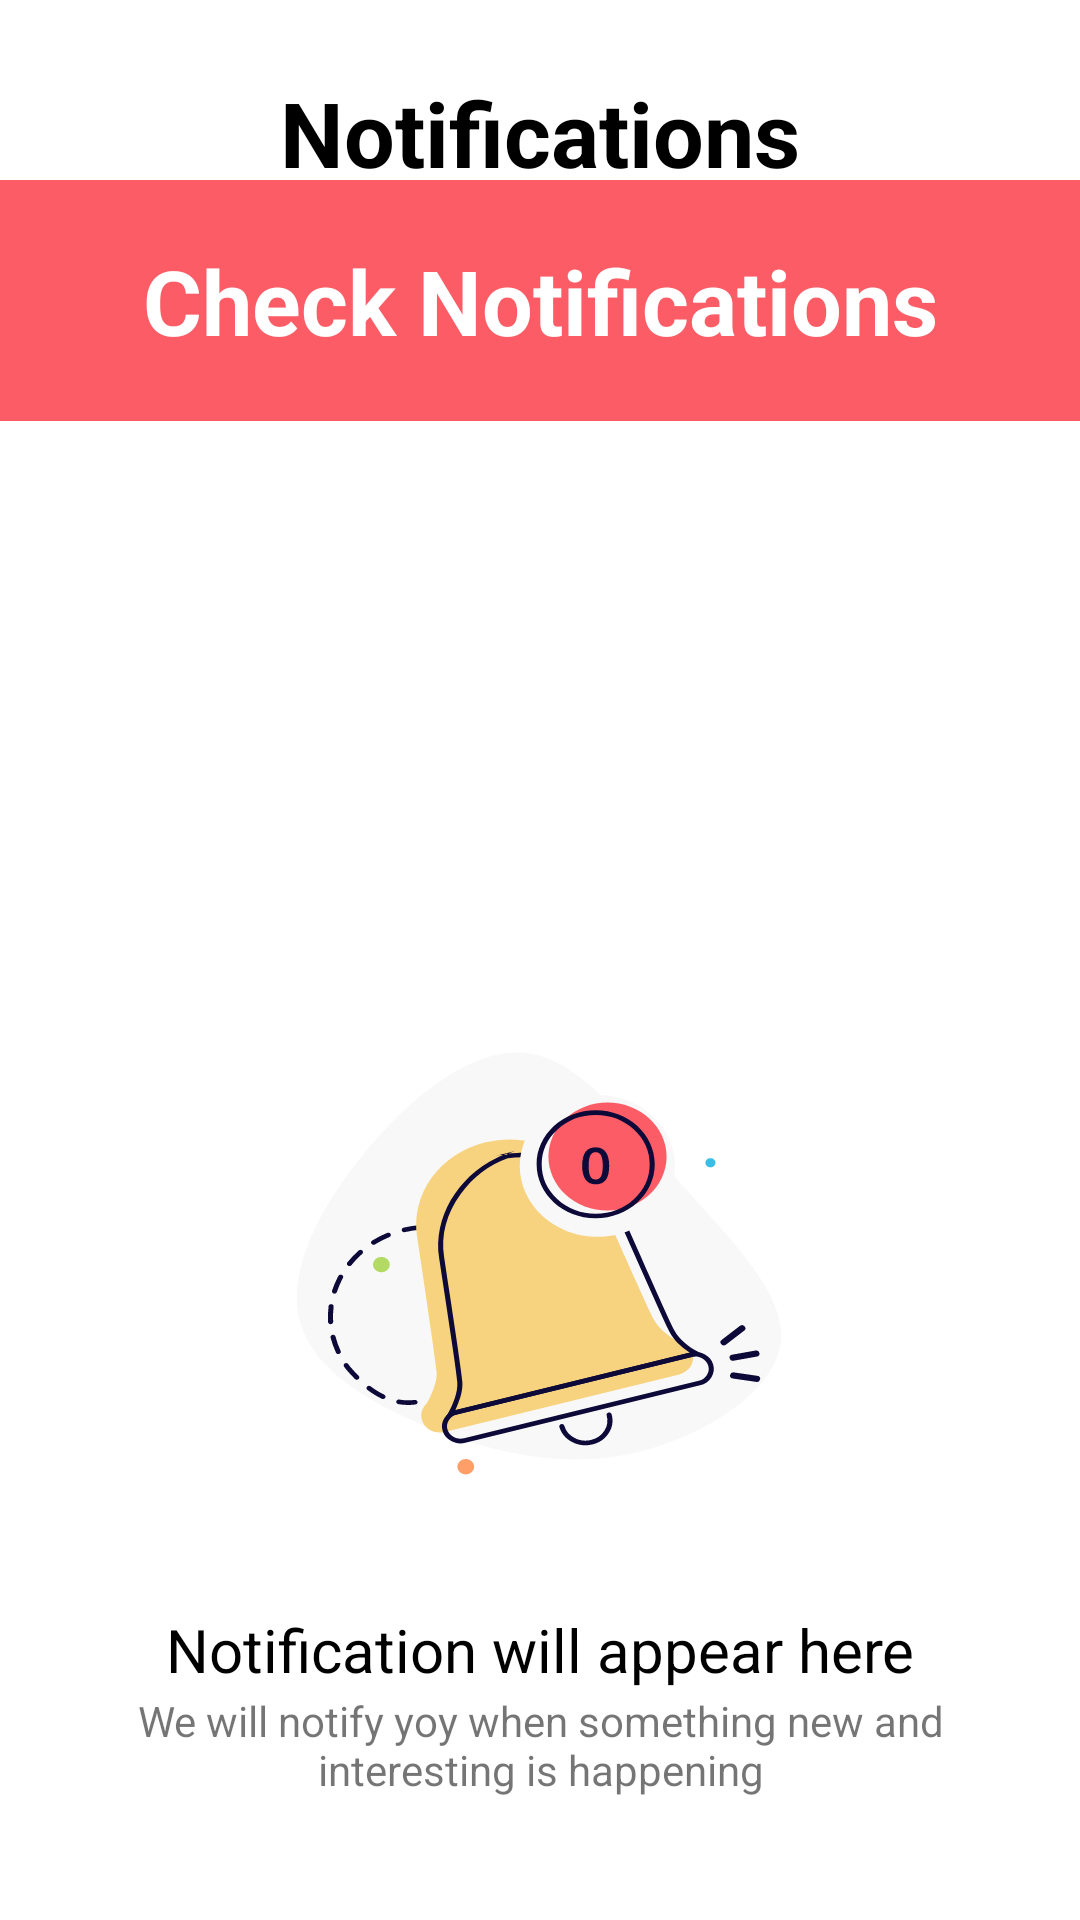

Produce the Android XML layout that renders to this screen, including the resource entries it uses.
<!-- AndroidManifest.xml: application theme Theme.Karu_Android_app -->
<!-- res/layout/fragment_notification.xml -->
<?xml version="1.0" encoding="utf-8"?>
<androidx.constraintlayout.widget.ConstraintLayout xmlns:android="http://schemas.android.com/apk/res/android"
    xmlns:app="http://schemas.android.com/apk/res-auto"
    xmlns:tools="http://schemas.android.com/tools"
    android:layout_width="match_parent"
    android:layout_height="match_parent"
    android:background="@color/white"
    tools:context=".notificationFragment">

    <TextView
        android:id="@+id/faqDetails"
        android:layout_width="wrap_content"
        android:layout_height="wrap_content"
        android:layout_marginTop="24dp"
        android:text="Notifications"
        android:textAlignment="center"
        android:textColor="@color/black"
        android:textSize="30sp"
        android:textStyle="bold"
        app:layout_constraintBottom_toBottomOf="parent"
        app:layout_constraintEnd_toEndOf="parent"
        app:layout_constraintStart_toStartOf="parent"
        app:layout_constraintTop_toTopOf="parent"
        app:layout_constraintVertical_bias="0.0" />

    <ImageButton
        android:id="@+id/backBTN"
        android:layout_width="wrap_content"
        android:layout_height="wrap_content"
        android:backgroundTint="@color/white"
        android:src="@drawable/leftarrow"

        app:layout_constraintEnd_toStartOf="@+id/faqDetails"
        app:layout_constraintHorizontal_bias="0.225"
        app:layout_constraintStart_toStartOf="parent"
        app:layout_constraintTop_toTopOf="@+id/faqDetails" />

    <TextView
        android:id="@+id/faqTextView"
        android:layout_width="0dp"
        android:layout_height="wrap_content"
        android:layout_marginTop="16dp"
        android:background="#fc5c65"
        android:paddingTop="20dp"
        android:paddingBottom="20dp"
        android:text="Check Notifications"
        android:textAlignment="center"
        android:textColor="@color/white"
        android:textSize="30dp"
        android:textStyle="bold"
        app:layout_constraintEnd_toEndOf="parent"
        app:layout_constraintHorizontal_bias="0.0"
        app:layout_constraintStart_toStartOf="parent"
        app:layout_constraintTop_toBottomOf="@+id/backBTN" />

    <TextView
        android:id="@+id/textView19"
        android:layout_width="match_parent"
        android:layout_height="wrap_content"
        android:layout_marginStart="16dp"
        android:layout_marginTop="24dp"
        android:layout_marginEnd="16dp"
        android:text="@string/noti1"
        android:textAlignment="center"
        android:textColor="@color/black"
        android:textSize="20sp"
        app:layout_constraintEnd_toEndOf="parent"
        app:layout_constraintHorizontal_bias="0.0"
        app:layout_constraintStart_toStartOf="parent"
        app:layout_constraintTop_toBottomOf="@+id/imageView4" />

    <TextView
        android:id="@+id/textView20"
        android:layout_width="match_parent"
        android:layout_height="wrap_content"
        android:layout_marginStart="16dp"
        android:layout_marginEnd="16dp"
        android:text="@string/noti2"
        android:textAlignment="center"
        android:textSize="14sp"
        app:layout_constraintBottom_toBottomOf="parent"
        app:layout_constraintEnd_toEndOf="parent"
        app:layout_constraintHorizontal_bias="0.0"
        app:layout_constraintStart_toStartOf="parent"
        app:layout_constraintTop_toBottomOf="@+id/textView19"
        app:layout_constraintVertical_bias="0.02" />

    <ImageView
        android:id="@+id/imageView4"
        android:layout_width="180dp"
        android:layout_height="180dp"
        android:layout_marginTop="192dp"

        android:background="@drawable/notification"
        app:layout_constraintEnd_toEndOf="parent"
        app:layout_constraintStart_toStartOf="parent"
        app:layout_constraintTop_toBottomOf="@+id/faqTextView" />


</androidx.constraintlayout.widget.ConstraintLayout>
<!-- resources referenced by this layout -->
<resources>
  <color name="black">#FF000000</color>
  <color name="white">#FFFFFFFF</color>
  <!-- drawable notification: vector/xml drawable (drawable, 14764 chars, omitted) -->
  <string name="noti1">Notification will appear here</string>
  <string name="noti2">We will notify yoy when something new and interesting is happening</string>
  <style name="Theme.Karu_Android_app" parent="Theme.AppCompat.Light.NoActionBar">
          
          <item name="colorPrimary">@color/scarlet_Red_dark</item>
          <item name="colorPrimaryVariant">@color/scarlet_Red_dark</item>
          <item name="colorOnPrimary">@color/white</item>
          
          <item name="colorSecondary">@color/scarlet_Red</item>
          <item name="colorSecondaryVariant">@color/scarlet_Red_dark</item>
          <item name="colorOnSecondary">@color/black</item>
          
          <item name="android:statusBarColor" tools:targetApi="l">?attr/colorOnPrimary</item>
          <item name="android:windowLightStatusBar">true</item>
          
      </style>
  <color name="scarlet_Red_dark">#CA2005</color>
  <color name="scarlet_Red">#fc5c65</color>
</resources>
